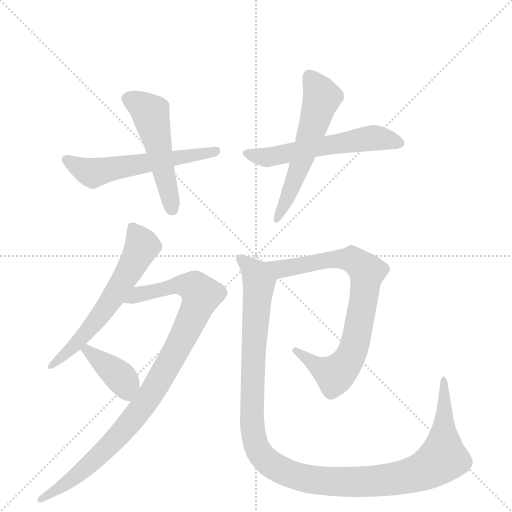
t = 0.00 s
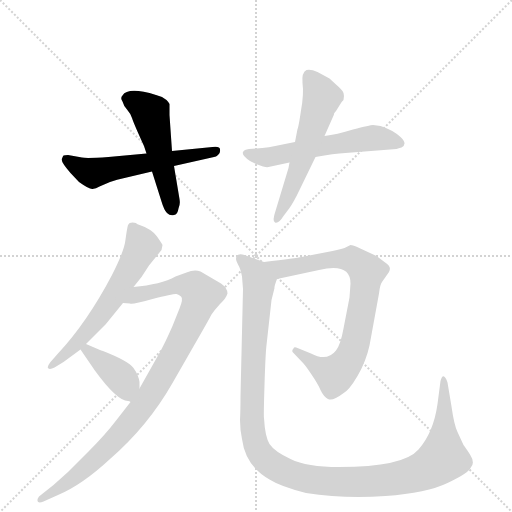
t = 1.45 s
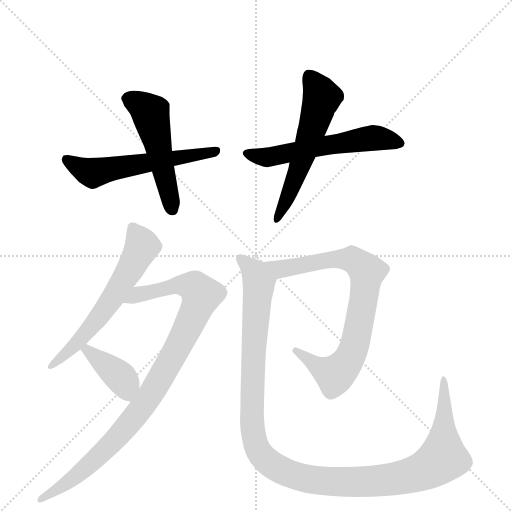
t = 2.90 s
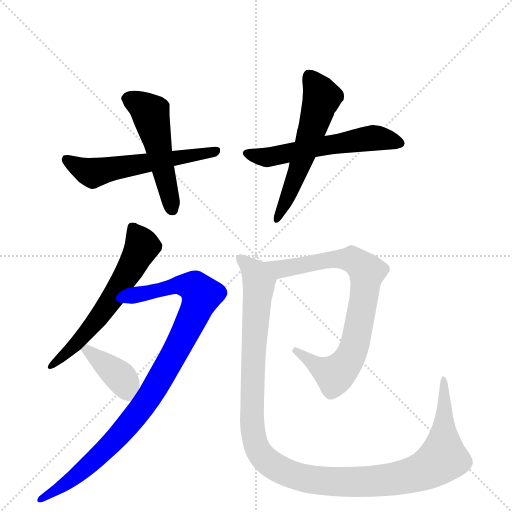
t = 4.35 s
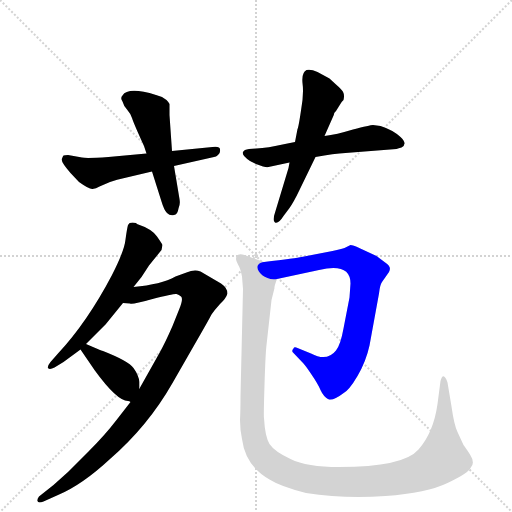
t = 5.79 s
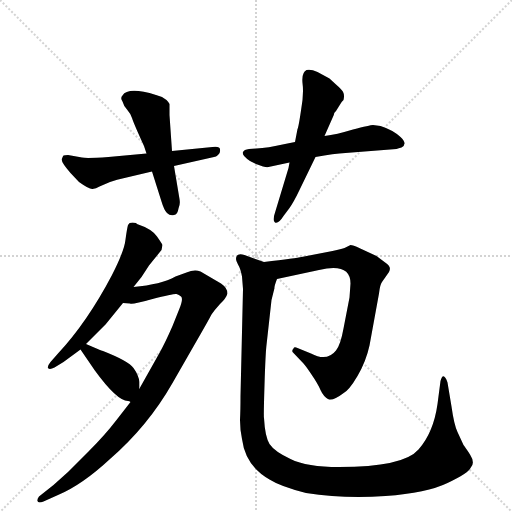
t = 7.24 s

The animated SVG that drew these frames (rendered in a browser with its animation timeline set to each time). Animation: 9 CSS @keyframes rules; one cycle of 7.24 s.

<svg version="1.1" viewBox="0 0 1024 1024" xmlns="http://www.w3.org/2000/svg">
  <g stroke="lightgray" stroke-dasharray="1,1" stroke-width="1" transform="scale(4, 4)">
    <line x1="0" y1="0" x2="256" y2="256"></line>
    <line x1="256" y1="0" x2="0" y2="256"></line>
    <line x1="128" y1="0" x2="128" y2="256"></line>
    <line x1="0" y1="128" x2="256" y2="128"></line>
  </g>
  <g transform="scale(1, -1) translate(0, -860)">
    <style type="text/css">
      
        @keyframes keyframes0 {
          from {
            stroke: blue;
            stroke-dashoffset: 567;
            stroke-width: 128;
          }
          65% {
            animation-timing-function: step-end;
            stroke: blue;
            stroke-dashoffset: 0;
            stroke-width: 128;
          }
          to {
            stroke: black;
            stroke-width: 1024;
          }
        }
        #make-me-a-hanzi-animation-0 {
          animation: keyframes0 0.71142578125s both;
          animation-delay: 0s;
          animation-timing-function: linear;
        }
      
        @keyframes keyframes1 {
          from {
            stroke: blue;
            stroke-dashoffset: 506;
            stroke-width: 128;
          }
          62% {
            animation-timing-function: step-end;
            stroke: blue;
            stroke-dashoffset: 0;
            stroke-width: 128;
          }
          to {
            stroke: black;
            stroke-width: 1024;
          }
        }
        #make-me-a-hanzi-animation-1 {
          animation: keyframes1 0.6617838541666666s both;
          animation-delay: 0.71142578125s;
          animation-timing-function: linear;
        }
      
        @keyframes keyframes2 {
          from {
            stroke: blue;
            stroke-dashoffset: 564;
            stroke-width: 128;
          }
          65% {
            animation-timing-function: step-end;
            stroke: blue;
            stroke-dashoffset: 0;
            stroke-width: 128;
          }
          to {
            stroke: black;
            stroke-width: 1024;
          }
        }
        #make-me-a-hanzi-animation-2 {
          animation: keyframes2 0.708984375s both;
          animation-delay: 1.3732096354166665s;
          animation-timing-function: linear;
        }
      
        @keyframes keyframes3 {
          from {
            stroke: blue;
            stroke-dashoffset: 569;
            stroke-width: 128;
          }
          65% {
            animation-timing-function: step-end;
            stroke: blue;
            stroke-dashoffset: 0;
            stroke-width: 128;
          }
          to {
            stroke: black;
            stroke-width: 1024;
          }
        }
        #make-me-a-hanzi-animation-3 {
          animation: keyframes3 0.7130533854166666s both;
          animation-delay: 2.0821940104166665s;
          animation-timing-function: linear;
        }
      
        @keyframes keyframes4 {
          from {
            stroke: blue;
            stroke-dashoffset: 602;
            stroke-width: 128;
          }
          66% {
            animation-timing-function: step-end;
            stroke: blue;
            stroke-dashoffset: 0;
            stroke-width: 128;
          }
          to {
            stroke: black;
            stroke-width: 1024;
          }
        }
        #make-me-a-hanzi-animation-4 {
          animation: keyframes4 0.7399088541666666s both;
          animation-delay: 2.795247395833333s;
          animation-timing-function: linear;
        }
      
        @keyframes keyframes5 {
          from {
            stroke: blue;
            stroke-dashoffset: 950;
            stroke-width: 128;
          }
          76% {
            animation-timing-function: step-end;
            stroke: blue;
            stroke-dashoffset: 0;
            stroke-width: 128;
          }
          to {
            stroke: black;
            stroke-width: 1024;
          }
        }
        #make-me-a-hanzi-animation-5 {
          animation: keyframes5 1.0231119791666667s both;
          animation-delay: 3.5351562499999996s;
          animation-timing-function: linear;
        }
      
        @keyframes keyframes6 {
          from {
            stroke: blue;
            stroke-dashoffset: 392;
            stroke-width: 128;
          }
          56% {
            animation-timing-function: step-end;
            stroke: blue;
            stroke-dashoffset: 0;
            stroke-width: 128;
          }
          to {
            stroke: black;
            stroke-width: 1024;
          }
        }
        #make-me-a-hanzi-animation-6 {
          animation: keyframes6 0.5690104166666666s both;
          animation-delay: 4.558268229166666s;
          animation-timing-function: linear;
        }
      
        @keyframes keyframes7 {
          from {
            stroke: blue;
            stroke-dashoffset: 778;
            stroke-width: 128;
          }
          72% {
            animation-timing-function: step-end;
            stroke: blue;
            stroke-dashoffset: 0;
            stroke-width: 128;
          }
          to {
            stroke: black;
            stroke-width: 1024;
          }
        }
        #make-me-a-hanzi-animation-7 {
          animation: keyframes7 0.8831380208333334s both;
          animation-delay: 5.127278645833333s;
          animation-timing-function: linear;
        }
      
        @keyframes keyframes8 {
          from {
            stroke: blue;
            stroke-dashoffset: 1205;
            stroke-width: 128;
          }
          80% {
            animation-timing-function: step-end;
            stroke: blue;
            stroke-dashoffset: 0;
            stroke-width: 128;
          }
          to {
            stroke: black;
            stroke-width: 1024;
          }
        }
        #make-me-a-hanzi-animation-8 {
          animation: keyframes8 1.2306315104166667s both;
          animation-delay: 6.010416666666666s;
          animation-timing-function: linear;
        }
      
    </style>
    
      <path d="M 425 566 L 344 558 L 293 553 L 217 546 Q 172 543 164 545 L 136 550 Q 129 550 127 549 Q 126 548 124 543 Q 120 538 141 514 L 158 496 Q 179 481 185 482 Q 192 483 199 487 L 220 496 Q 234 501 249 504 L 304 517 L 348 528 L 428 546 Q 432 546 436 550 Q 441 554 440 560 Q 441 568 425 566 Z" fill="lightgray"></path>
    
      <path d="M 344 558 L 339 630 L 339 652 Q 337 656 333 660 L 324 666 L 312 670 Q 256 687 245 669 Q 240 664 245 657 Q 247 649 254 641 Q 261 633 264 624 Q 267 614 288 568 L 293 553 L 304 517 L 323 457 Q 328 440 334 434 Q 340 428 348 430 Q 355 430 357 443 Q 361 452 359 462 L 348 528 L 344 558 Z" fill="lightgray"></path>
    
      <path d="M 590 576 L 570 572 Q 534 564 513 563 L 498 562 Q 488 561 486 556 Q 483 549 500 538 L 512 532 L 526 527 Q 534 525 537 526 L 579 535 L 631 546 Q 668 553 691 554 L 793 562 Q 797 564 803 565 Q 816 572 801 586 Q 786 600 761 608 L 746 610 Q 740 610 706 601 Q 673 591 649 588 L 590 576 Z" fill="lightgray"></path>
    
      <path d="M 595 602 L 590 576 L 579 535 L 577 524 L 551 438 Q 544 418 550 415 Q 557 412 567 428 L 579 444 Q 588 457 598 478 L 631 546 L 649 588 L 668 631 Q 667 633 672 638 L 682 654 Q 683 656 687 660 Q 689 668 687 674 Q 685 680 672 691 L 659 703 L 635 716 Q 622 722 613 720 Q 603 715 605 694 Q 608 672 602 639 Q 597 605 595 602 Z" fill="lightgray"></path>
    
      <path d="M 267 286 L 283 306 L 298 329 L 323 360 L 325 370 Q 325 371 314 387 Q 304 402 274 412 L 272 414 Q 259 417 256 410 Q 254 403 251 381 Q 249 359 224 310 Q 174 215 116 153 L 101 136 Q 94 127 96 124 Q 99 120 109 125 L 127 136 L 161 161 L 172 172 L 211 211 L 246 254 L 267 286 Z" fill="lightgray"></path>
    
      <path d="M 261 56 L 233 20 Q 210 -10 178 -42 L 136 -84 L 107 -110 L 78 -133 Q 74 -138 75 -142 Q 76 -147 87 -143 L 116 -130 Q 164 -110 220 -58 Q 296 8 345 94 L 388 169 Q 418 221 423 231 Q 429 240 440 252 Q 452 263 455 273 Q 455 284 442 293 L 401 317 Q 389 322 373 315 L 351 307 Q 322 291 267 286 C 237 283 216 256 246 254 L 260 253 Q 263 250 305 262 Q 348 273 353 272 Q 358 271 362 267 Q 367 263 359 243 L 345 208 Q 331 176 320 156 L 279 83 L 261 56 Z" fill="lightgray"></path>
    
      <path d="M 161 161 L 189 120 Q 234 58 256 58 Q 259 58 261 56 C 279 49 279 53 279 83 L 279 96 Q 277 110 267 124 Q 257 138 206 158 Q 202 159 200 160 L 172 172 C 146 183 146 183 161 161 Z" fill="lightgray"></path>
    
      <path d="M 701 293 L 699 265 L 687 203 Q 681 170 672 159 Q 654 136 622 153 L 595 164 Q 588 167 587 163 Q 582 158 587 154 L 607 133 Q 611 129 623 111 Q 636 92 641 80 Q 647 67 656 62 Q 665 57 686 73 Q 698 79 715 108 Q 732 137 739 169 L 758 273 Q 760 291 764 296 L 778 316 Q 781 322 779 326 Q 778 330 769 336 L 753 348 L 712 367 Q 706 370 701 370 L 691 365 Q 690 364 665 358 L 603 346 Q 594 344 528 336 C 498 332 525 296 554 302 L 638 320 Q 701 335 701 293 Z" fill="lightgray"></path>
    
      <path d="M 528 336 L 489 350 Q 472 355 472 342 Q 472 338 476 331 Q 481 323 484 307 L 486 282 L 481 68 Q 481 39 480 20 Q 480 1 484 -18 Q 491 -72 539 -99 Q 561 -113 612 -126 Q 689 -138 771 -132 Q 854 -126 895 -106 Q 937 -86 941 -76 Q 951 -66 940 -49 Q 929 -32 927 -30 L 915 -4 Q 908 11 903 47 L 895 95 Q 893 102 891 104 Q 885 113 881 98 L 875 52 Q 867 -5 837 -39 Q 807 -74 678 -74 Q 614 -74 581 -58 Q 549 -43 539 -28 Q 530 -13 528 24 Q 527 26 529 90 Q 531 154 533 170 L 543 260 L 549 284 Q 548 286 554 302 C 560 325 556 326 528 336 Z" fill="lightgray"></path>
    
    
      <clipPath id="make-me-a-hanzi-clip-0">
        <path d="M 425 566 L 344 558 L 293 553 L 217 546 Q 172 543 164 545 L 136 550 Q 129 550 127 549 Q 126 548 124 543 Q 120 538 141 514 L 158 496 Q 179 481 185 482 Q 192 483 199 487 L 220 496 Q 234 501 249 504 L 304 517 L 348 528 L 428 546 Q 432 546 436 550 Q 441 554 440 560 Q 441 568 425 566 Z"></path>
      </clipPath>
      <path clip-path="url(#make-me-a-hanzi-clip-0)" d="M 132 543 L 182 514 L 431 558" fill="none" id="make-me-a-hanzi-animation-0" stroke-dasharray="439 878" stroke-linecap="round"></path>
    
      <clipPath id="make-me-a-hanzi-clip-1">
        <path d="M 344 558 L 339 630 L 339 652 Q 337 656 333 660 L 324 666 L 312 670 Q 256 687 245 669 Q 240 664 245 657 Q 247 649 254 641 Q 261 633 264 624 Q 267 614 288 568 L 293 553 L 304 517 L 323 457 Q 328 440 334 434 Q 340 428 348 430 Q 355 430 357 443 Q 361 452 359 462 L 348 528 L 344 558 Z"></path>
      </clipPath>
      <path clip-path="url(#make-me-a-hanzi-clip-1)" d="M 256 663 L 301 633 L 344 442" fill="none" id="make-me-a-hanzi-animation-1" stroke-dasharray="378 756" stroke-linecap="round"></path>
    
      <clipPath id="make-me-a-hanzi-clip-2">
        <path d="M 590 576 L 570 572 Q 534 564 513 563 L 498 562 Q 488 561 486 556 Q 483 549 500 538 L 512 532 L 526 527 Q 534 525 537 526 L 579 535 L 631 546 Q 668 553 691 554 L 793 562 Q 797 564 803 565 Q 816 572 801 586 Q 786 600 761 608 L 746 610 Q 740 610 706 601 Q 673 591 649 588 L 590 576 Z"></path>
      </clipPath>
      <path clip-path="url(#make-me-a-hanzi-clip-2)" d="M 495 554 L 540 546 L 746 584 L 798 575" fill="none" id="make-me-a-hanzi-animation-2" stroke-dasharray="436 872" stroke-linecap="round"></path>
    
      <clipPath id="make-me-a-hanzi-clip-3">
        <path d="M 595 602 L 590 576 L 579 535 L 577 524 L 551 438 Q 544 418 550 415 Q 557 412 567 428 L 579 444 Q 588 457 598 478 L 631 546 L 649 588 L 668 631 Q 667 633 672 638 L 682 654 Q 683 656 687 660 Q 689 668 687 674 Q 685 680 672 691 L 659 703 L 635 716 Q 622 722 613 720 Q 603 715 605 694 Q 608 672 602 639 Q 597 605 595 602 Z"></path>
      </clipPath>
      <path clip-path="url(#make-me-a-hanzi-clip-3)" d="M 618 709 L 644 665 L 592 506 L 553 420" fill="none" id="make-me-a-hanzi-animation-3" stroke-dasharray="441 882" stroke-linecap="round"></path>
    
      <clipPath id="make-me-a-hanzi-clip-4">
        <path d="M 267 286 L 283 306 L 298 329 L 323 360 L 325 370 Q 325 371 314 387 Q 304 402 274 412 L 272 414 Q 259 417 256 410 Q 254 403 251 381 Q 249 359 224 310 Q 174 215 116 153 L 101 136 Q 94 127 96 124 Q 99 120 109 125 L 127 136 L 161 161 L 172 172 L 211 211 L 246 254 L 267 286 Z"></path>
      </clipPath>
      <path clip-path="url(#make-me-a-hanzi-clip-4)" d="M 266 406 L 284 366 L 258 318 L 216 251 L 157 176 L 102 128" fill="none" id="make-me-a-hanzi-animation-4" stroke-dasharray="474 948" stroke-linecap="round"></path>
    
      <clipPath id="make-me-a-hanzi-clip-5">
        <path d="M 261 56 L 233 20 Q 210 -10 178 -42 L 136 -84 L 107 -110 L 78 -133 Q 74 -138 75 -142 Q 76 -147 87 -143 L 116 -130 Q 164 -110 220 -58 Q 296 8 345 94 L 388 169 Q 418 221 423 231 Q 429 240 440 252 Q 452 263 455 273 Q 455 284 442 293 L 401 317 Q 389 322 373 315 L 351 307 Q 322 291 267 286 C 237 283 216 256 246 254 L 260 253 Q 263 250 305 262 Q 348 273 353 272 Q 358 271 362 267 Q 367 263 359 243 L 345 208 Q 331 176 320 156 L 279 83 L 261 56 Z"></path>
      </clipPath>
      <path clip-path="url(#make-me-a-hanzi-clip-5)" d="M 253 257 L 277 272 L 353 290 L 391 284 L 403 270 L 370 192 L 312 88 L 271 28 L 175 -73 L 81 -139" fill="none" id="make-me-a-hanzi-animation-5" stroke-dasharray="822 1644" stroke-linecap="round"></path>
    
      <clipPath id="make-me-a-hanzi-clip-6">
        <path d="M 161 161 L 189 120 Q 234 58 256 58 Q 259 58 261 56 C 279 49 279 53 279 83 L 279 96 Q 277 110 267 124 Q 257 138 206 158 Q 202 159 200 160 L 172 172 C 146 183 146 183 161 161 Z"></path>
      </clipPath>
      <path clip-path="url(#make-me-a-hanzi-clip-6)" d="M 172 161 L 242 105 L 261 63" fill="none" id="make-me-a-hanzi-animation-6" stroke-dasharray="264 528" stroke-linecap="round"></path>
    
      <clipPath id="make-me-a-hanzi-clip-7">
        <path d="M 701 293 L 699 265 L 687 203 Q 681 170 672 159 Q 654 136 622 153 L 595 164 Q 588 167 587 163 Q 582 158 587 154 L 607 133 Q 611 129 623 111 Q 636 92 641 80 Q 647 67 656 62 Q 665 57 686 73 Q 698 79 715 108 Q 732 137 739 169 L 758 273 Q 760 291 764 296 L 778 316 Q 781 322 779 326 Q 778 330 769 336 L 753 348 L 712 367 Q 706 370 701 370 L 691 365 Q 690 364 665 358 L 603 346 Q 594 344 528 336 C 498 332 525 296 554 302 L 638 320 Q 701 335 701 293 Z"></path>
      </clipPath>
      <path clip-path="url(#make-me-a-hanzi-clip-7)" d="M 540 336 L 550 326 L 571 323 L 660 341 L 704 341 L 734 317 L 706 159 L 680 118 L 669 111 L 649 119 L 592 159" fill="none" id="make-me-a-hanzi-animation-7" stroke-dasharray="650 1300" stroke-linecap="round"></path>
    
      <clipPath id="make-me-a-hanzi-clip-8">
        <path d="M 528 336 L 489 350 Q 472 355 472 342 Q 472 338 476 331 Q 481 323 484 307 L 486 282 L 481 68 Q 481 39 480 20 Q 480 1 484 -18 Q 491 -72 539 -99 Q 561 -113 612 -126 Q 689 -138 771 -132 Q 854 -126 895 -106 Q 937 -86 941 -76 Q 951 -66 940 -49 Q 929 -32 927 -30 L 915 -4 Q 908 11 903 47 L 895 95 Q 893 102 891 104 Q 885 113 881 98 L 875 52 Q 867 -5 837 -39 Q 807 -74 678 -74 Q 614 -74 581 -58 Q 549 -43 539 -28 Q 530 -13 528 24 Q 527 26 529 90 Q 531 154 533 170 L 543 260 L 549 284 Q 548 286 554 302 C 560 325 556 326 528 336 Z"></path>
      </clipPath>
      <path clip-path="url(#make-me-a-hanzi-clip-8)" d="M 482 342 L 511 313 L 518 296 L 507 167 L 505 4 L 517 -42 L 547 -72 L 610 -97 L 684 -104 L 778 -100 L 854 -79 L 886 -56 L 888 97" fill="none" id="make-me-a-hanzi-animation-8" stroke-dasharray="1077 2154" stroke-linecap="round"></path>
    
  </g>
</svg>
